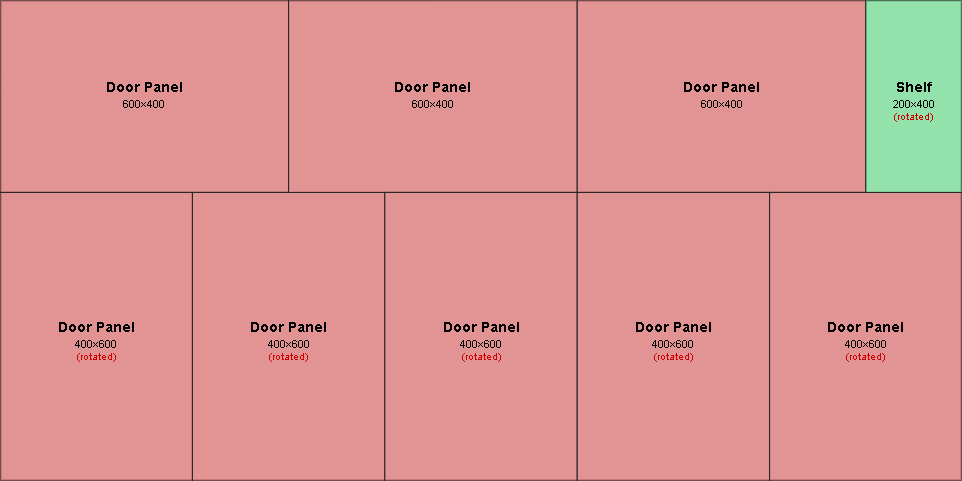

The data file committed next to this chart (first rows):
ID, Label, X, Y, Width, Height, Rotated, Area
1, Door Panel, 0.00, 0.00, 600, 400, false, 240000
2, Door Panel, 0.00, 400, 400, 600, true, 240000
3, Door Panel, 400, 400, 400, 600, true, 240000
4, Door Panel, 600, 0.00, 600, 400, false, 240000
5, Door Panel, 800, 400, 400, 600, true, 240000
6, Door Panel, 1200, 0.00, 600, 400, false, 240000
7, Door Panel, 1200, 400, 400, 600, true, 240000
8, Door Panel, 1600, 400, 400, 600, true, 240000
9, Shelf, 1800, 0.00, 200, 400, true, 80000
